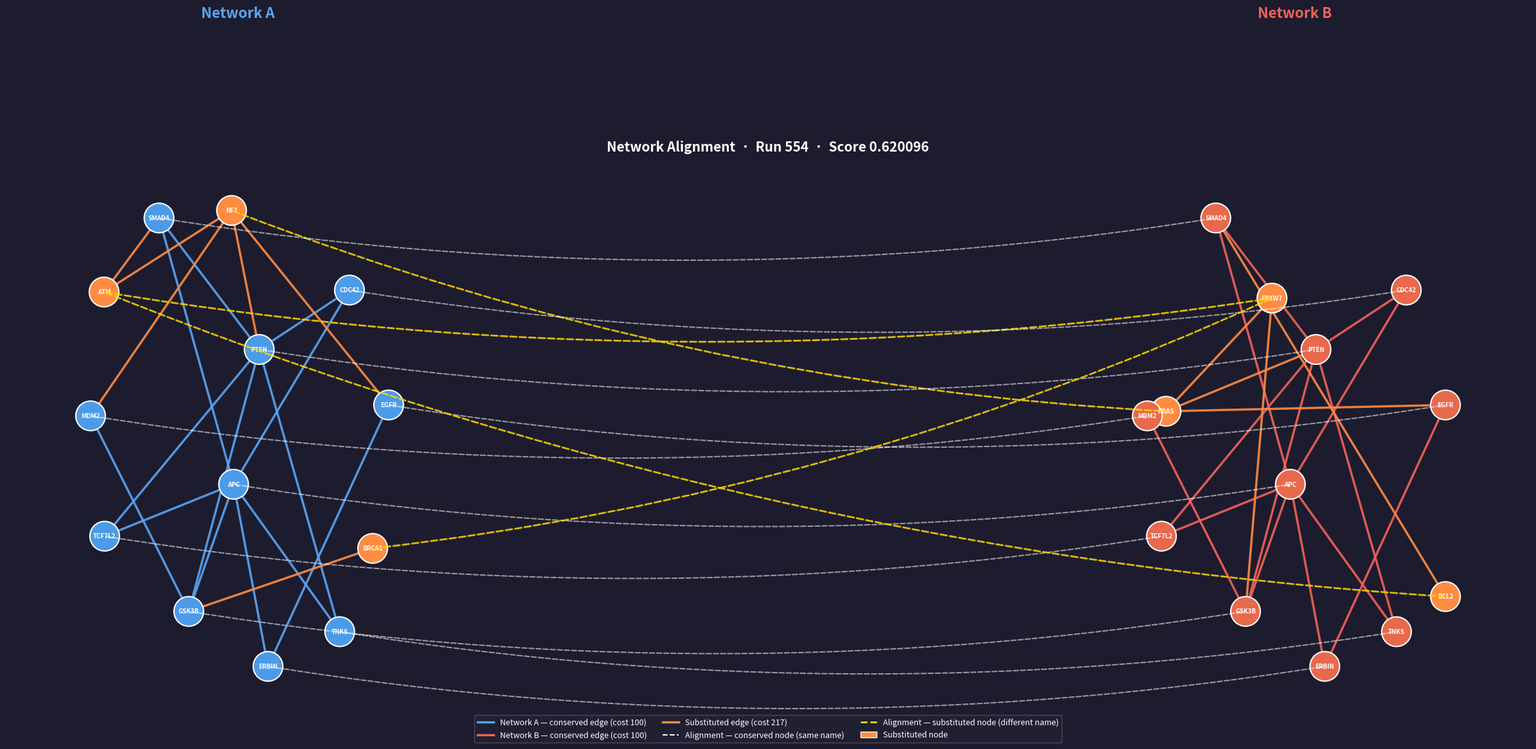

The matplotlib source for this figure:
import networkx as nx
import matplotlib.pyplot as plt
import matplotlib.patches as mpatches
from matplotlib.lines import Line2D
import numpy as np

# ─────────────────────────────────────────────────────────────────
# 1. ALL edges extracted from the alignment output
#    Every [A1::A2] and [B1::B2] pair is an edge
# ─────────────────────────────────────────────────────────────────

edges_A = [
    # conserved (cost 100) edges
    ("ATM",   "NF1"),
    ("EGFR",  "ERBIN"),
    ("ERBIN", "APC"),
    ("APC",   "CDC42"),
    ("APC",   "GSK3B"),
    ("APC",   "SMAD4"),
    ("APC",   "TCF7L2"),
    ("APC",   "TNKS"),
    ("CDC42", "PTEN"),
    ("GSK3B", "MDM2"),
    ("GSK3B", "PTEN"),
    ("PTEN",  "SMAD4"),
    ("PTEN",  "TCF7L2"),
    ("PTEN",  "TNKS"),
    # substituted (cost 217) edges
    ("BRCA1", "GSK3B"),
    ("MDM2",  "NF1"),
    ("NF1",   "EGFR"),
    ("NF1",   "PTEN"),
    ("SMAD4", "ATM"),
]

edges_B = [
    # conserved (cost 100) edges
    ("FBXW7", "KRAS"),
    ("EGFR",  "ERBIN"),
    ("ERBIN", "APC"),
    ("APC",   "CDC42"),
    ("APC",   "GSK3B"),
    ("APC",   "SMAD4"),
    ("APC",   "TCF7L2"),
    ("APC",   "TNKS"),
    ("CDC42", "PTEN"),
    ("GSK3B", "MDM2"),
    ("GSK3B", "PTEN"),
    ("PTEN",  "SMAD4"),
    ("PTEN",  "TCF7L2"),
    ("PTEN",  "TNKS"),
    # substituted (cost 217) edges
    ("FBXW7", "GSK3B"),
    ("MDM2",  "KRAS"),
    ("KRAS",  "EGFR"),
    ("KRAS",  "PTEN"),
    ("SMAD4", "BCL2"),
]

# ─────────────────────────────────────────────────────────────────
# 2. Node alignment map:  A_node → B_node
#    Derived by reading A1↔B1 and A2↔B2 from every aligned pair
# ─────────────────────────────────────────────────────────────────

alignment_map = {
    "ATM":    "FBXW7",   # ATM::NF1  ↔  FBXW7::KRAS
    "NF1":    "KRAS",
    "EGFR":   "EGFR",
    "ERBIN":  "ERBIN",
    "APC":    "APC",
    "CDC42":  "CDC42",
    "GSK3B":  "GSK3B",
    "MDM2":   "MDM2",
    "PTEN":   "PTEN",
    "SMAD4":  "SMAD4",
    "TCF7L2": "TCF7L2",
    "TNKS":   "TNKS",
    "BRCA1":  "FBXW7",   # BRCA1::GSK3B  ↔  FBXW7::GSK3B
    # SMAD4::ATM ↔ SMAD4::BCL2  → ATM maps to BCL2
    # (SMAD4 already mapped to SMAD4 above)
}
# ATM appears as A2 in SMAD4::ATM ↔ SMAD4::BCL2, so ATM→BCL2 as well
# ATM is already mapped to FBXW7 as A1; BCL2 is a separate B2 target
# We keep both as separate alignment edges (one node can align to multiple)
extra_alignment = [("ATM", "BCL2")]   # from SMAD4::ATM ↔ SMAD4::BCL2

# Build full alignment edge list
alignment_edges = list(alignment_map.items()) + extra_alignment

# ─────────────────────────────────────────────────────────────────
# 3. Classify edges: conserved vs substituted
# ─────────────────────────────────────────────────────────────────

# An aligned edge pair is CONSERVED (cost=100) when A-nodes == B-nodes
# It is SUBSTITUTED (cost=217) when at least one node differs

conserved_edges_A = []
substituted_edges_A = []

conserved_edges_B = []
substituted_edges_B = []

aligned_edge_pairs = [
    (("ATM",   "NF1"),    ("FBXW7", "KRAS")),
    (("EGFR",  "ERBIN"),  ("EGFR",  "ERBIN")),
    (("ERBIN", "APC"),    ("ERBIN", "APC")),
    (("APC",   "CDC42"),  ("APC",   "CDC42")),
    (("APC",   "GSK3B"),  ("APC",   "GSK3B")),
    (("APC",   "SMAD4"),  ("APC",   "SMAD4")),
    (("APC",   "TCF7L2"), ("APC",   "TCF7L2")),
    (("APC",   "TNKS"),   ("APC",   "TNKS")),
    (("CDC42", "PTEN"),   ("CDC42", "PTEN")),
    (("GSK3B", "MDM2"),   ("GSK3B", "MDM2")),
    (("GSK3B", "PTEN"),   ("GSK3B", "PTEN")),
    (("PTEN",  "SMAD4"),  ("PTEN",  "SMAD4")),
    (("PTEN",  "TCF7L2"), ("PTEN",  "TCF7L2")),
    (("PTEN",  "TNKS"),   ("PTEN",  "TNKS")),
    (("BRCA1", "GSK3B"),  ("FBXW7", "GSK3B")),
    (("MDM2",  "NF1"),    ("MDM2",  "KRAS")),
    (("NF1",   "EGFR"),   ("KRAS",  "EGFR")),
    (("NF1",   "PTEN"),   ("KRAS",  "PTEN")),
    (("SMAD4", "ATM"),    ("SMAD4", "BCL2")),
]

for (eA, eB) in aligned_edge_pairs:
    if set(eA) == set(eB):
        conserved_edges_A.append(eA)
        conserved_edges_B.append(eB)
    else:
        substituted_edges_A.append(eA)
        substituted_edges_B.append(eB)

# ─────────────────────────────────────────────────────────────────
# 4. Build graphs
# ─────────────────────────────────────────────────────────────────

GA = nx.Graph()
GA.add_edges_from(edges_A)

GB = nx.Graph()
GB.add_edges_from(edges_B)

# ─────────────────────────────────────────────────────────────────
# 5. Shared layout: nodes with same name get mirrored Y positions
#    Network A on the left, Network B on the right
# ─────────────────────────────────────────────────────────────────

OFFSET = 7.0

# Use a combined supergraph to get a coherent spring layout
# then split positions
shared_nodes = set(GA.nodes()) & set(GB.nodes())

# Compute layout on GA as the "reference"
pos_ref = nx.spring_layout(GA, seed=7, k=2.2)

# For nodes only in GB, compute separately
only_B = set(GB.nodes()) - set(GA.nodes())
GB_sub = GB.subgraph(only_B)
pos_only_B = nx.spring_layout(GB_sub, seed=7, k=2.2) if only_B else {}

# Build final positions
pos_A = {n: (xy[0] - OFFSET / 2, xy[1]) for n, xy in pos_ref.items()}

pos_B = {}
for n in GB.nodes():
    if n in pos_ref:                    # shared name → mirror position
        pos_B[n] = (pos_ref[n][0] + OFFSET / 2, pos_ref[n][1])
    else:                               # B-only node
        raw = pos_only_B.get(n, (0, 0))
        pos_B[n] = (raw[0] + OFFSET / 2, raw[1])

# ─────────────────────────────────────────────────────────────────
# 6. Node colours
# ─────────────────────────────────────────────────────────────────

substituted_A_nodes = {"ATM", "NF1", "BRCA1"}          # differ from B
substituted_B_nodes = {"FBXW7", "KRAS", "BCL2"}

def node_colors(graph, sub_nodes, base_color, sub_color, conserved_color):
    colors = []
    for n in graph.nodes():
        if n in sub_nodes:
            colors.append(sub_color)
        else:
            colors.append(conserved_color)
    return colors

nc_A = node_colors(GA, substituted_A_nodes, "#4C9BE8", "#FF8C42", "#4C9BE8")
nc_B = node_colors(GB, substituted_B_nodes, "#E8694C", "#FF8C42", "#E8694C")

# ─────────────────────────────────────────────────────────────────
# 7. Draw
# ─────────────────────────────────────────────────────────────────

fig, ax = plt.subplots(figsize=(24, 12))
ax.set_facecolor("#1C1C2E")
fig.patch.set_facecolor("#1C1C2E")

# ── Network A edges ──────────────────────────────────────────────
nx.draw_networkx_edges(GA, pos_A, ax=ax,
                       edgelist=conserved_edges_A,
                       edge_color="#5BA4F5", width=2.5, alpha=0.9)
nx.draw_networkx_edges(GA, pos_A, ax=ax,
                       edgelist=substituted_edges_A,
                       edge_color="#FF8C42", width=2.5,
                       alpha=0.9, style="solid")

# ── Network B edges ──────────────────────────────────────────────
nx.draw_networkx_edges(GB, pos_B, ax=ax,
                       edgelist=conserved_edges_B,
                       edge_color="#F5615A", width=2.5, alpha=0.9)
nx.draw_networkx_edges(GB, pos_B, ax=ax,
                       edgelist=substituted_edges_B,
                       edge_color="#FF8C42", width=2.5,
                       alpha=0.9, style="solid")

# ── Nodes ────────────────────────────────────────────────────────
nx.draw_networkx_nodes(GA, pos_A, ax=ax,
                       node_color=nc_A, node_size=1100,
                       edgecolors="white", linewidths=1.5)
nx.draw_networkx_nodes(GB, pos_B, ax=ax,
                       node_color=nc_B, node_size=1100,
                       edgecolors="white", linewidths=1.5)

# ── Labels ───────────────────────────────────────────────────────
nx.draw_networkx_labels(GA, pos_A, ax=ax,
                        font_size=7, font_weight="bold", font_color="white")
nx.draw_networkx_labels(GB, pos_B, ax=ax,
                        font_size=7, font_weight="bold", font_color="white")

# ── Alignment dashed edges ───────────────────────────────────────
for (a_node, b_node) in alignment_edges:
    if a_node in pos_A and b_node in pos_B:
        xA, yA = pos_A[a_node]
        xB, yB = pos_B[b_node]
        same = (a_node == b_node)
        ax.annotate("",
                    xy=(xB, yB), xytext=(xA, yA),
                    arrowprops=dict(
                        arrowstyle="-",
                        color="white" if same else "#FFD700",
                        lw=1.5 if same else 2.0,
                        linestyle="dashed",
                        alpha=0.55 if same else 0.85,
                        connectionstyle="arc3,rad=0.08"
                    ))

# ─────────────────────────────────────────────────────────────────
# 8. Network labels, legend, title
# ─────────────────────────────────────────────────────────────────

ax.text(-OFFSET / 2, 1.75, "Network A",
        ha="center", fontsize=16, fontweight="bold", color="#5BA4F5")
ax.text(+OFFSET / 2, 1.75, "Network B",
        ha="center", fontsize=16, fontweight="bold", color="#F5615A")

legend_elements = [
    Line2D([0], [0], color="#5BA4F5", lw=2.5,
           label="Network A — conserved edge (cost 100)"),
    Line2D([0], [0], color="#F5615A", lw=2.5,
           label="Network B — conserved edge (cost 100)"),
    Line2D([0], [0], color="#FF8C42", lw=2.5,
           label="Substituted edge (cost 217)"),
    Line2D([0], [0], color="white",  lw=1.5, linestyle="--",
           label="Alignment — conserved node (same name)"),
    Line2D([0], [0], color="#FFD700", lw=2.0, linestyle="--",
           label="Alignment — substituted node (different name)"),
    mpatches.Patch(facecolor="#FF8C42", edgecolor="white",
                   label="Substituted node"),
]
ax.legend(handles=legend_elements, loc="lower center",
          ncol=3, fontsize=9, framealpha=0.25,
          facecolor="#2C2C3E", labelcolor="white",
          bbox_to_anchor=(0.5, -0.06))

ax.set_title(
    "Network Alignment  ·  Run 554  ·  Score 0.620096",
    fontsize=15, fontweight="bold", color="white", pad=16
)
ax.axis("off")
plt.tight_layout()
plt.savefig("network_alignment_v2.png", dpi=180, bbox_inches="tight",
            facecolor=fig.get_facecolor())
plt.show()
